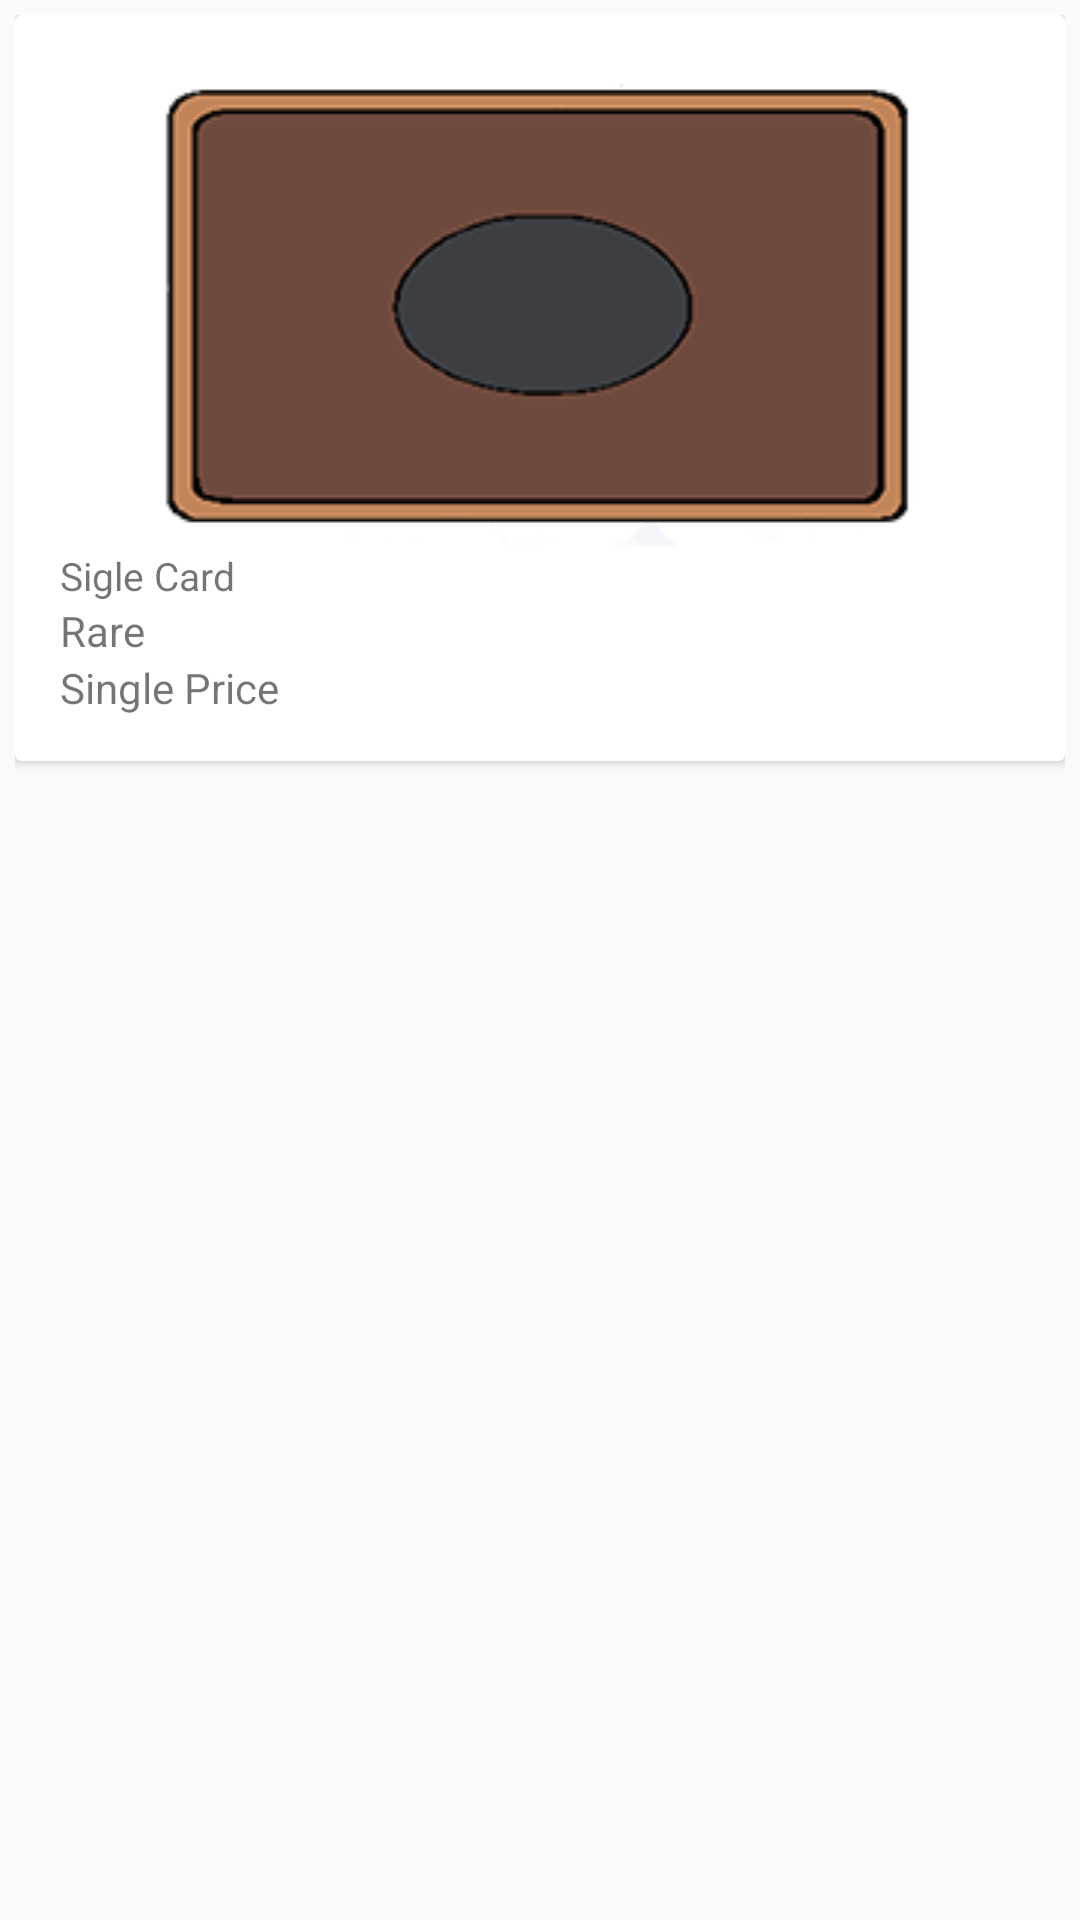

Reconstruct the res/layout file that produces this screen, plus the resources it refers to.
<!-- AndroidManifest.xml: application theme Theme.CardShop -->
<!-- res/layout/single_item_layout.xml -->
<?xml version="1.0" encoding="utf-8"?>
<LinearLayout
    xmlns:android="http://schemas.android.com/apk/res/android"
    xmlns:app="http://schemas.android.com/apk/res-auto"
    android:layout_width="match_parent"
    android:layout_height="wrap_content"
    android:padding="5dp">
    <androidx.cardview.widget.CardView
        android:layout_width="match_parent"
        android:layout_height="wrap_content"
        android:padding="5dp">
        <LinearLayout
            android:layout_width="match_parent"
            android:layout_height="wrap_content"
            android:gravity="center"
            android:padding="15dp"
            android:orientation="vertical">
            <ImageView
                android:id="@+id/item_image"
                android:layout_width="match_parent"
                android:layout_height="wrap_content"
                app:srcCompat="@drawable/cardbackground" />
            <TextView
                android:id="@+id/item_name"
                android:layout_width="match_parent"
                android:layout_height="wrap_content"
                android:text="@string/sigle_card"
                android:textSize="13sp" />
            <TextView
                android:id="@+id/item_rarity"
                android:layout_width="match_parent"
                android:layout_height="wrap_content"
                android:textSize="14sp"
                android:text="@string/rare" />
            <TextView
                android:id="@+id/item_cost"
                android:layout_width="match_parent"
                android:layout_height="wrap_content"
                android:textSize="14sp"
                android:text="@string/single_price" />
        </LinearLayout>
    </androidx.cardview.widget.CardView>
</LinearLayout>
<!-- resources referenced by this layout -->
<resources>
  <!-- drawable cardbackground: png bitmap (drawable, 8201 bytes) -->
  <string name="rare">Rare</string>
  <string name="sigle_card">Sigle Card</string>
  <string name="single_price">Single Price</string>
  <style name="Theme.CardShop" parent="Theme.AppCompat.Light.NoActionBar">
          
          <item name="colorPrimary">@color/white</item>
          <item name="colorPrimaryVariant">@color/white</item>
          <item name="colorOnPrimary">@color/white</item>
          
          <item name="colorSecondary">@color/teal_200</item>
          <item name="colorSecondaryVariant">@color/teal_700</item>
          <item name="colorOnSecondary">@color/black</item>
          
          <item name="android:statusBarColor">?attr/colorPrimaryVariant</item>
          
      </style>
  <color name="white">#FFFFFFFF</color>
  <color name="teal_200">#FF03DAC5</color>
  <color name="teal_700">#FF018786</color>
  <color name="black">#FF000000</color>
</resources>
